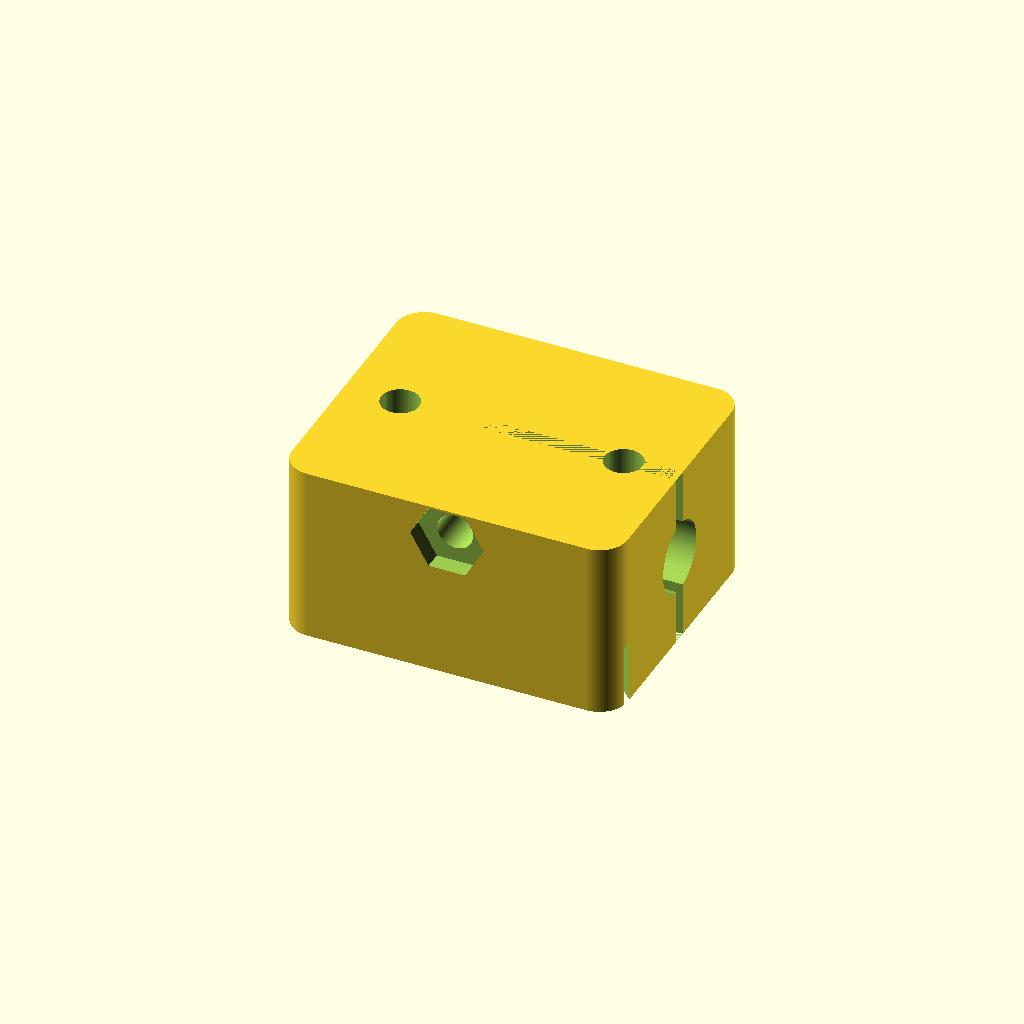
Cell 1 — every parameter at its default value.
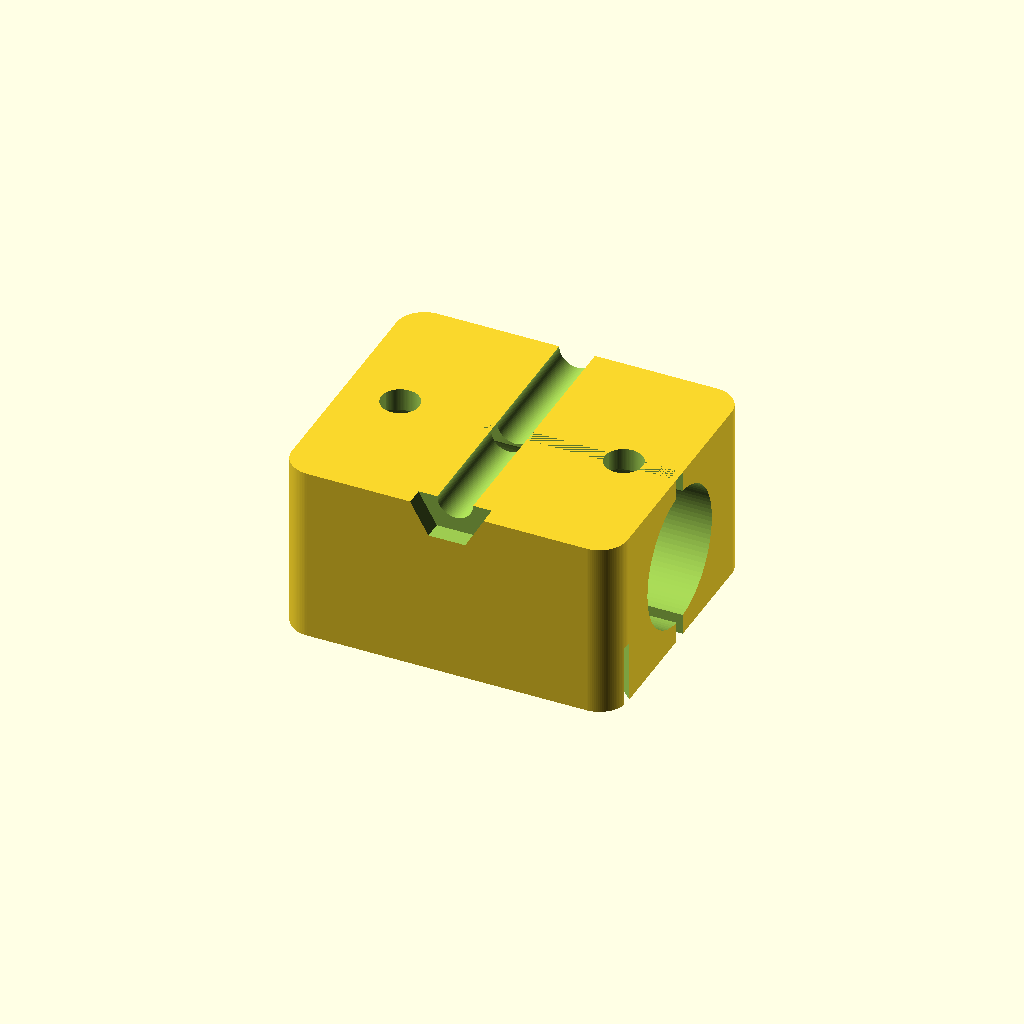
Cell 2 — shaft_d set to 12, the other parameters unchanged.
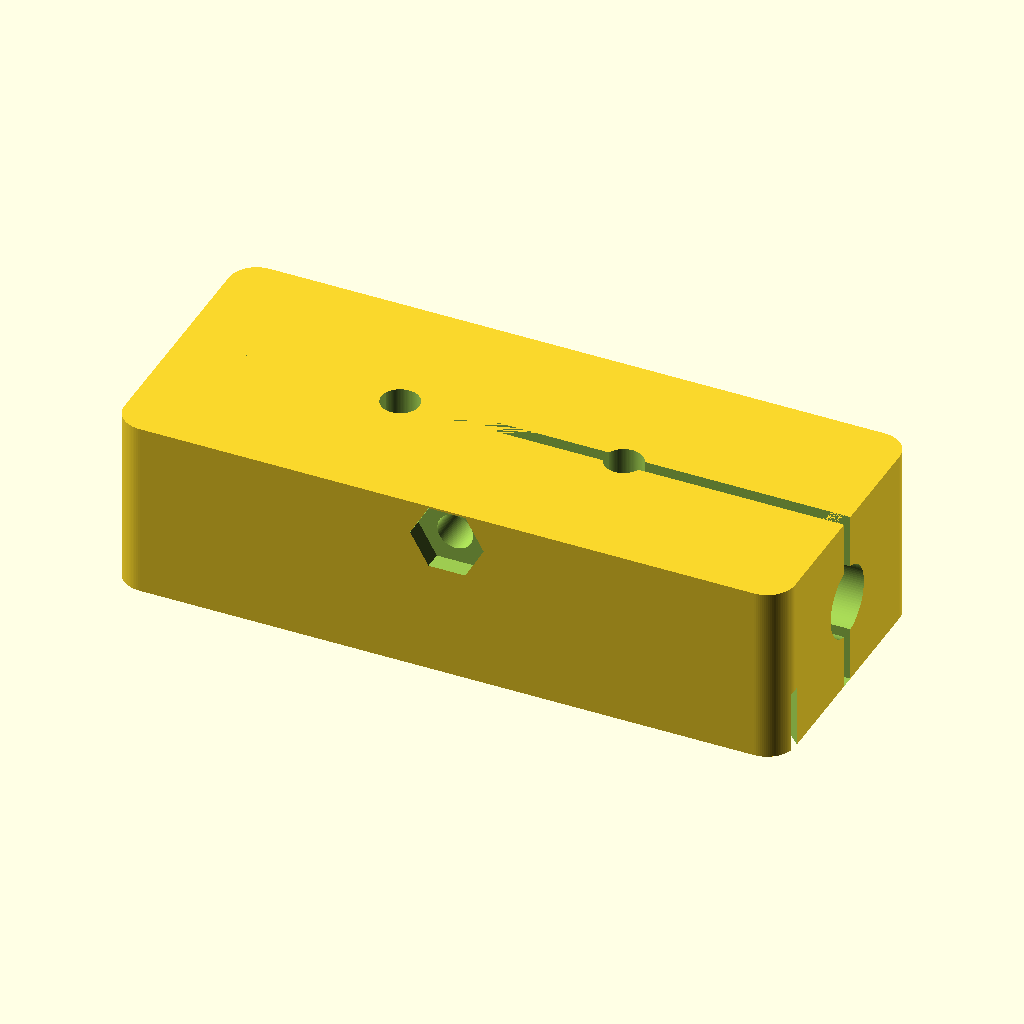
Cell 3: the same model with block_x = 60.
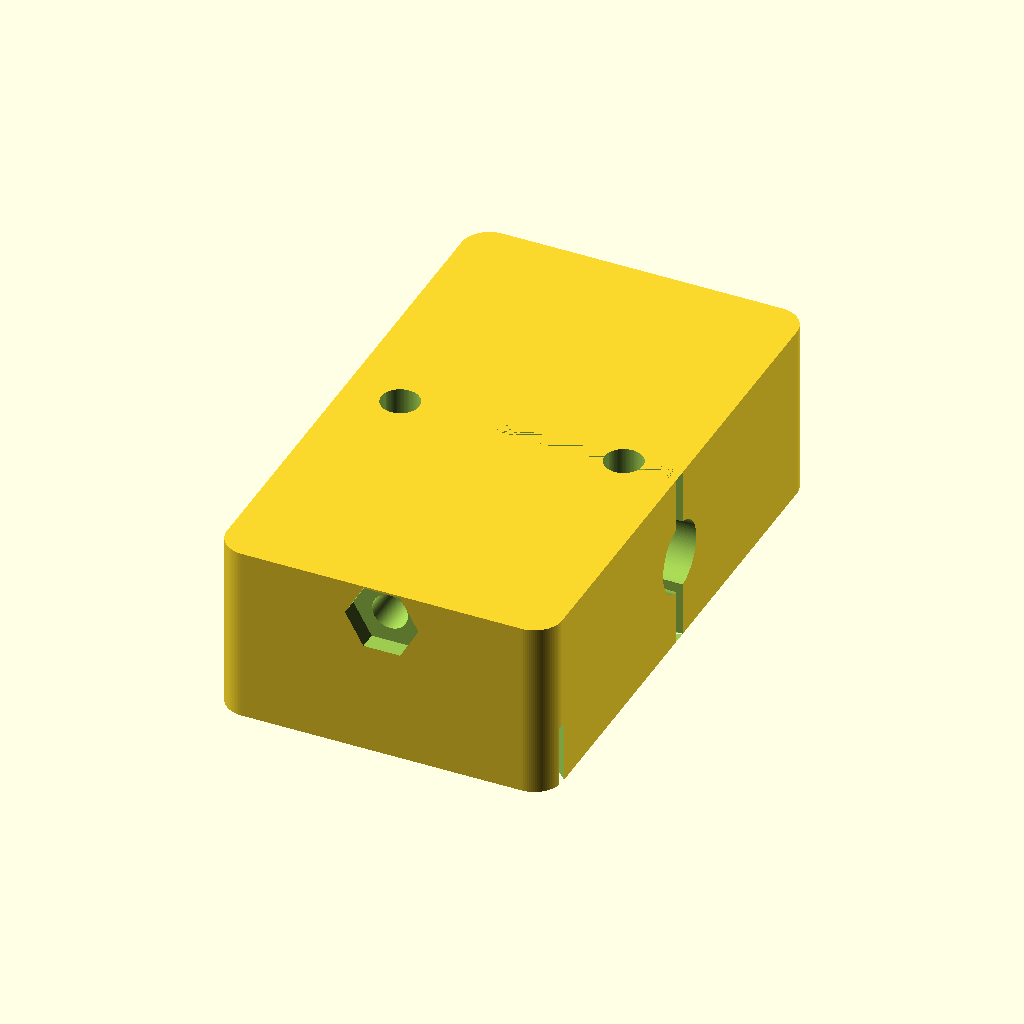
Cell 4 — block_y set to 50, the other parameters unchanged.
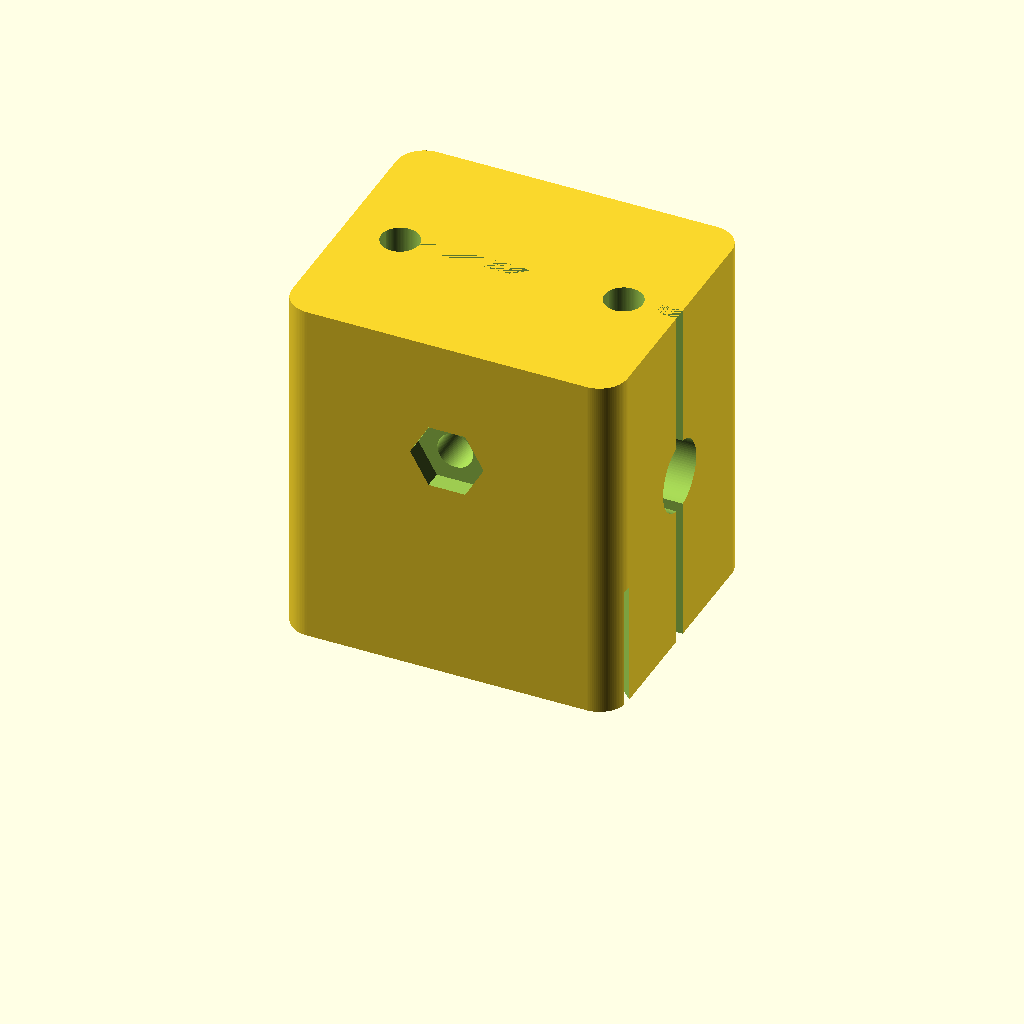
Cell 5: block_h = 32 (everything else at default).
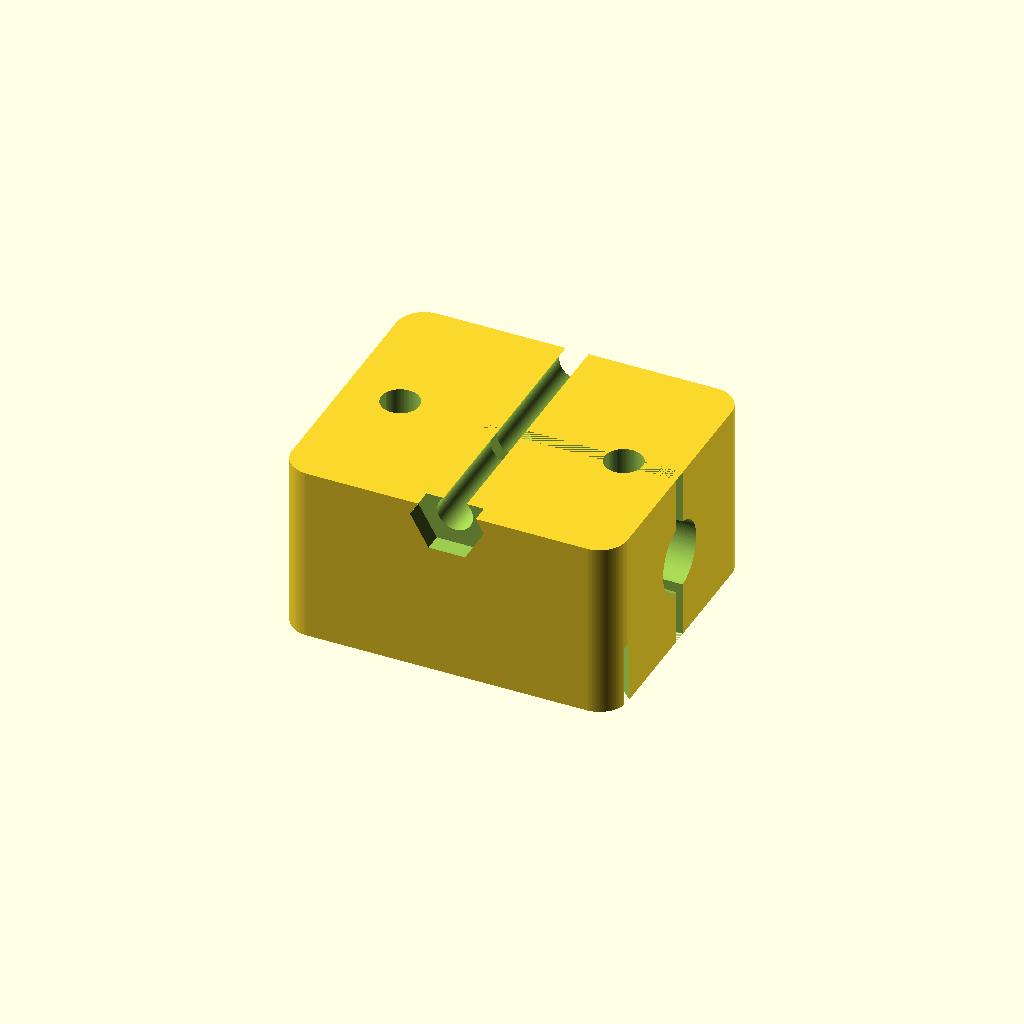
Cell 6: wall = 6 (everything else at default).
One fixed orthographic camera (rotation 55°, 0°, 25°; colour scheme Cornfield) for every cell.
OpenSCAD source file additional_study/matched_effort/results/direct_matched_calls/scad/bearing_block__SCS6UU.scad:
$fn = 96;

// Linear bearing block for 6.0mm shaft
// Overall block size: 30.0 x 25.0 x (set by block_h)
shaft_d = 6.0;

block_x = 30.0;
block_y = 25.0;
block_h = 16.0;

wall = 3.0;                 // minimum wall around bore
bore_clear = 0.35;          // clearance for shaft
bore_d = shaft_d + bore_clear;

corner_r = 2.5;

// Clamp slit + screw
slit_w = 1.2;
screw_d = 3.2;              // M3 clearance
nut_flat = 5.7;             // M3 hex nut across flats
nut_thk = 2.6;
nut_trap_depth = 3.2;

// Mounting holes (2x)
mount_d = 3.4;              // M3 clearance
mount_x_off = 10.0;         // from center along X
mount_y_off = 0.0;          // centered in Y

module rounded_block(x,y,z,r){
    // Rounded rectangle prism via hull of corner cylinders
    hull(){
        for (sx=[-1,1], sy=[-1,1]){
            translate([sx*(x/2 - r), sy*(y/2 - r), 0])
                cylinder(h=z, r=r);
        }
    }
}

module hex_prism(af, h){
    // Regular hex with across-flats = af
    // circumradius R = af / sqrt(3)
    R = af / sqrt(3);
    cylinder(h=h, r=R, $fn=6);
}

difference(){
    // Body
    rounded_block(block_x, block_y, block_h, corner_r);

    // Shaft bore (along X)
    translate([0,0,block_h/2])
        rotate([0,90,0])
            cylinder(h=block_x + 2, d=bore_d, center=true);

    // Clamp slit (from top down to bore)
    // Slit runs along X, centered in Y, starting at top surface
    translate([0,0,block_h - (block_h/2)])
        cube([block_x + 2, slit_w, block_h], center=true);

    // Clamp screw hole (along Y), placed above bore
    screw_z = block_h/2 + (bore_d/2 + wall*0.6);
    translate([0,0,screw_z])
        rotate([90,0,0])
            cylinder(h=block_y + 2, d=screw_d, center=true);

    // Nut trap on one side (negative Y side)
    translate([0, -(block_y/2 - nut_trap_depth/2), screw_z])
        rotate([90,0,0])
            hex_prism(nut_flat, nut_trap_depth + 0.2);

    // Mounting holes (through Z)
    for (sx=[-1,1]){
        translate([sx*mount_x_off, mount_y_off, 0])
            cylinder(h=block_h + 2, d=mount_d, center=false);
    }

    // Light chamfer-ish relief on bottom edges (simple)
    // (Optional) remove small wedges at bottom corners
    cham = 1.0;
    for (sx=[-1,1], sy=[-1,1]){
        translate([sx*(block_x/2 - cham), sy*(block_y/2 - cham), -0.01])
            rotate([0,0,45])
                cube([cham*2, cham*2, block_h*0.35], center=false);
    }
}
Customizer parameters (derived from the source; name, type, default, range or options):
shaft_d: number, default 6
block_x: number, default 30
block_y: number, default 25
block_h: number, default 16
wall: number, default 3
bore_clear: number, default 0.35
corner_r: number, default 2.5
slit_w: number, default 1.2
screw_d: number, default 3.2
nut_flat: number, default 5.7
nut_thk: number, default 2.6
nut_trap_depth: number, default 3.2
mount_d: number, default 3.4
mount_x_off: number, default 10
mount_y_off: number, default 0
